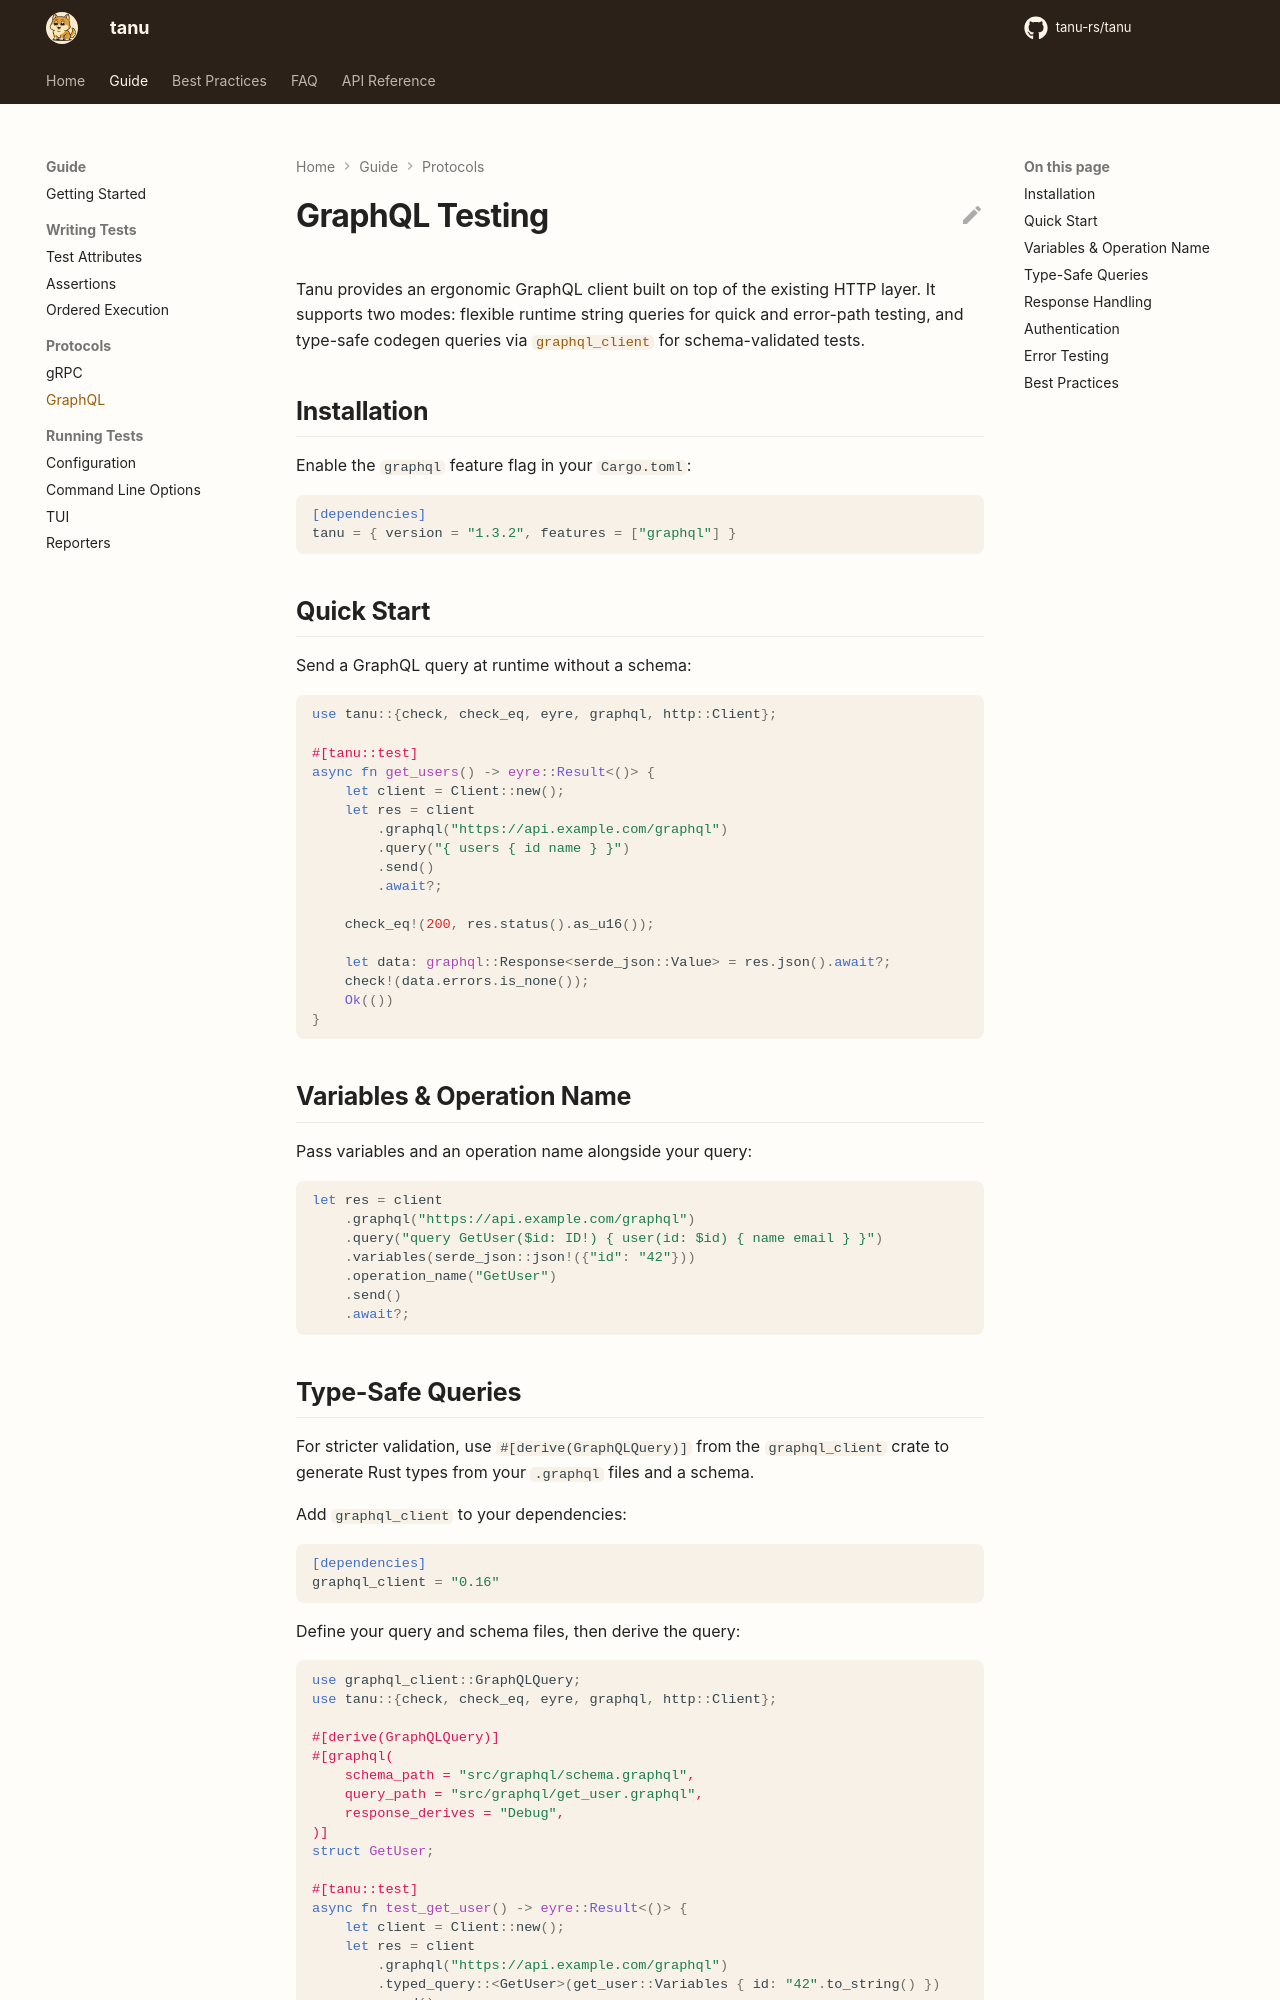

repository: tanu-rs/tanu · page: graphql/index.html · generator: mkdocs

---
tags:
  - GraphQL
  - HTTP
  - Testing
  - API
---

# GraphQL Testing

Tanu provides an ergonomic GraphQL client built on top of the existing HTTP layer. It supports two modes: flexible runtime string queries for quick and error-path testing, and type-safe codegen queries via [`graphql_client`](https://github.com/graphql-rust/graphql-client) for schema-validated tests.

## Installation

Enable the `graphql` feature flag in your `Cargo.toml`:

```toml
[dependencies]
tanu = { version = "1.3.2", features = ["graphql"] }
```

## Quick Start

Send a GraphQL query at runtime without a schema:

```rust
use tanu::{check, check_eq, eyre, graphql, http::Client};

#[tanu::test]
async fn get_users() -> eyre::Result<()> {
    let client = Client::new();
    let res = client
        .graphql("https://api.example.com/graphql")
        .query("{ users { id name } }")
        .send()
        .await?;

    check_eq!(200, res.status().as_u16());

    let data: graphql::Response<serde_json::Value> = res.json().await?;
    check!(data.errors.is_none());
    Ok(())
}
```

## Variables & Operation Name

Pass variables and an operation name alongside your query:

```rust
let res = client
    .graphql("https://api.example.com/graphql")
    .query("query GetUser($id: ID!) { user(id: $id) { name email } }")
    .variables(serde_json::json!({"id": "42"}))
    .operation_name("GetUser")
    .send()
    .await?;
```
